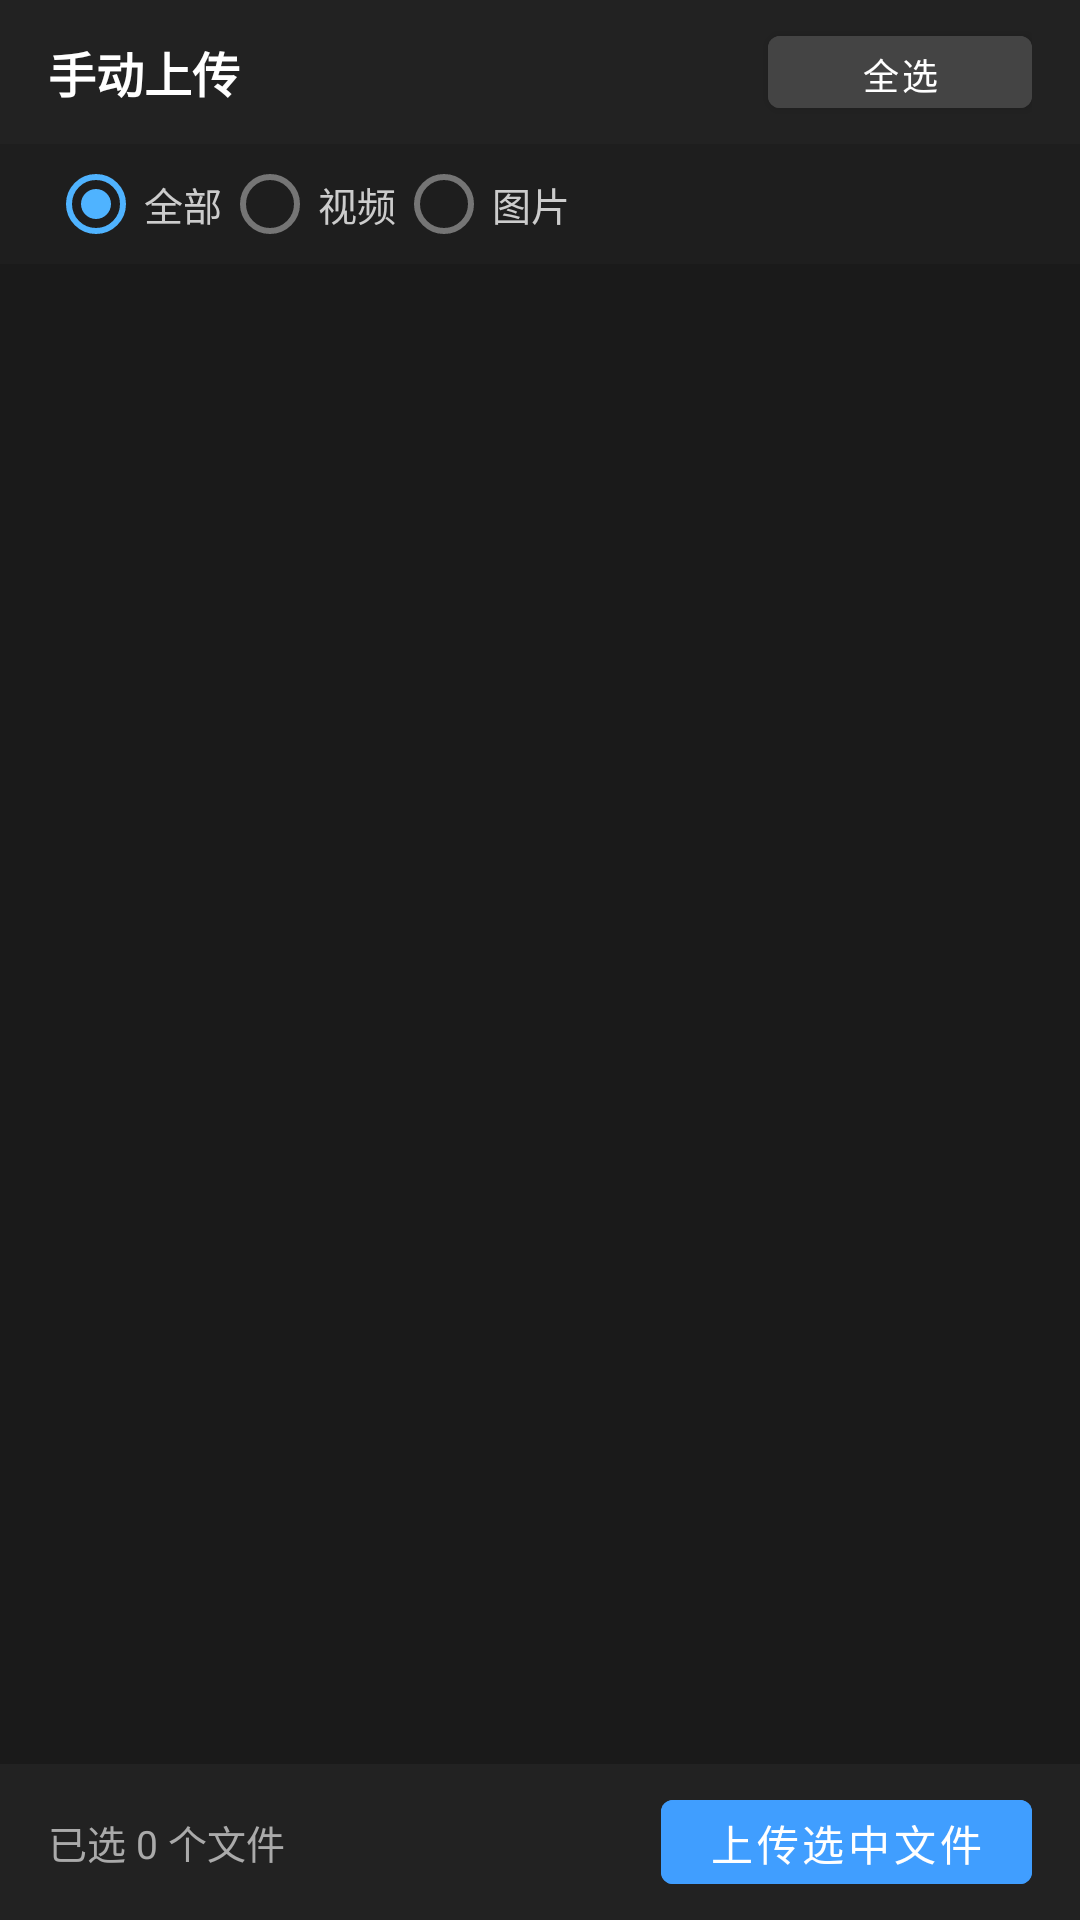

Produce the Android XML layout that renders to this screen, including the resource entries it uses.
<!-- AndroidManifest.xml: application theme Theme.EnforcementApp -->
<!-- res/layout/fragment_manual_upload.xml -->
<?xml version="1.0" encoding="utf-8"?>
<LinearLayout xmlns:android="http://schemas.android.com/apk/res/android"
    android:layout_width="match_parent"
    android:layout_height="match_parent"
    android:orientation="vertical"
    android:background="#1a1a1a">

    
    <LinearLayout
        android:layout_width="match_parent"
        android:layout_height="48dp"
        android:orientation="horizontal"
        android:gravity="center_vertical"
        android:paddingHorizontal="16dp"
        android:background="#222222">

        <TextView
            android:layout_width="0dp"
            android:layout_height="wrap_content"
            android:layout_weight="1"
            android:text="手动上传"
            android:textColor="#ffffff"
            android:textSize="16sp"
            android:textStyle="bold" />

        <Button
            android:id="@+id/btnSelectAll"
            android:layout_width="wrap_content"
            android:layout_height="36dp"
            android:text="全选"
            android:textSize="12sp"
            android:backgroundTint="#444444"
            android:textColor="#ffffff" />
    </LinearLayout>

    
    <LinearLayout
        android:layout_width="match_parent"
        android:layout_height="40dp"
        android:orientation="horizontal"
        android:gravity="center_vertical"
        android:paddingHorizontal="16dp"
        android:background="#1e1e1e">

        <RadioGroup
            android:id="@+id/filterGroup"
            android:layout_width="wrap_content"
            android:layout_height="match_parent"
            android:orientation="horizontal"
            android:gravity="center_vertical">

            <RadioButton
                android:id="@+id/filterAll"
                android:layout_width="wrap_content"
                android:layout_height="wrap_content"
                android:text="全部"
                android:textColor="#cccccc"
                android:textSize="13sp"
                android:checked="true" />

            <RadioButton
                android:id="@+id/filterVideo"
                android:layout_width="wrap_content"
                android:layout_height="wrap_content"
                android:text="视频"
                android:textColor="#cccccc"
                android:textSize="13sp" />

            <RadioButton
                android:id="@+id/filterImage"
                android:layout_width="wrap_content"
                android:layout_height="wrap_content"
                android:text="图片"
                android:textColor="#cccccc"
                android:textSize="13sp" />
        </RadioGroup>
    </LinearLayout>

    
    <androidx.recyclerview.widget.RecyclerView
        android:id="@+id/fileList"
        android:layout_width="match_parent"
        android:layout_height="0dp"
        android:layout_weight="1" />

    
    <LinearLayout
        android:layout_width="match_parent"
        android:layout_height="52dp"
        android:orientation="horizontal"
        android:gravity="center_vertical"
        android:paddingHorizontal="16dp"
        android:background="#222222">

        <TextView
            android:id="@+id/tvSelectedInfo"
            android:layout_width="0dp"
            android:layout_height="wrap_content"
            android:layout_weight="1"
            android:text="已选 0 个文件"
            android:textColor="#aaaaaa"
            android:textSize="13sp" />

        <Button
            android:id="@+id/btnUpload"
            android:layout_width="wrap_content"
            android:layout_height="40dp"
            android:text="上传选中文件"
            android:textSize="14sp"
            android:backgroundTint="#409eff"
            android:textColor="#ffffff"
            android:enabled="false" />
    </LinearLayout>
</LinearLayout>
<!-- resources referenced by this layout -->
<resources>
  <style name="Theme.EnforcementApp" parent="Theme.MaterialComponents.DayNight.NoActionBar">
          <item name="colorPrimary">@color/brand_primary</item>
          <item name="colorPrimaryVariant">@color/brand_primary_variant</item>
          <item name="colorOnPrimary">@color/text_primary</item>
          <item name="colorSecondary">@color/accent_blue</item>
          <item name="colorOnSecondary">@color/text_primary</item>
          <item name="colorError">@color/accent_red</item>
          <item name="android:windowBackground">@color/surface_bg</item>
          <item name="android:textColorPrimary">@color/text_primary</item>
          <item name="android:textColorSecondary">@color/text_secondary</item>
      </style>
  <color name="brand_primary">#1A237E</color>
  <color name="brand_primary_variant">#0D47A1</color>
  <color name="text_primary">#FFFFFF</color>
  <color name="accent_blue">#4FB3FF</color>
  <color name="accent_red">#FF5C5C</color>
  <color name="surface_bg">#0E1320</color>
  <color name="text_secondary">#D5DCE8</color>
</resources>
